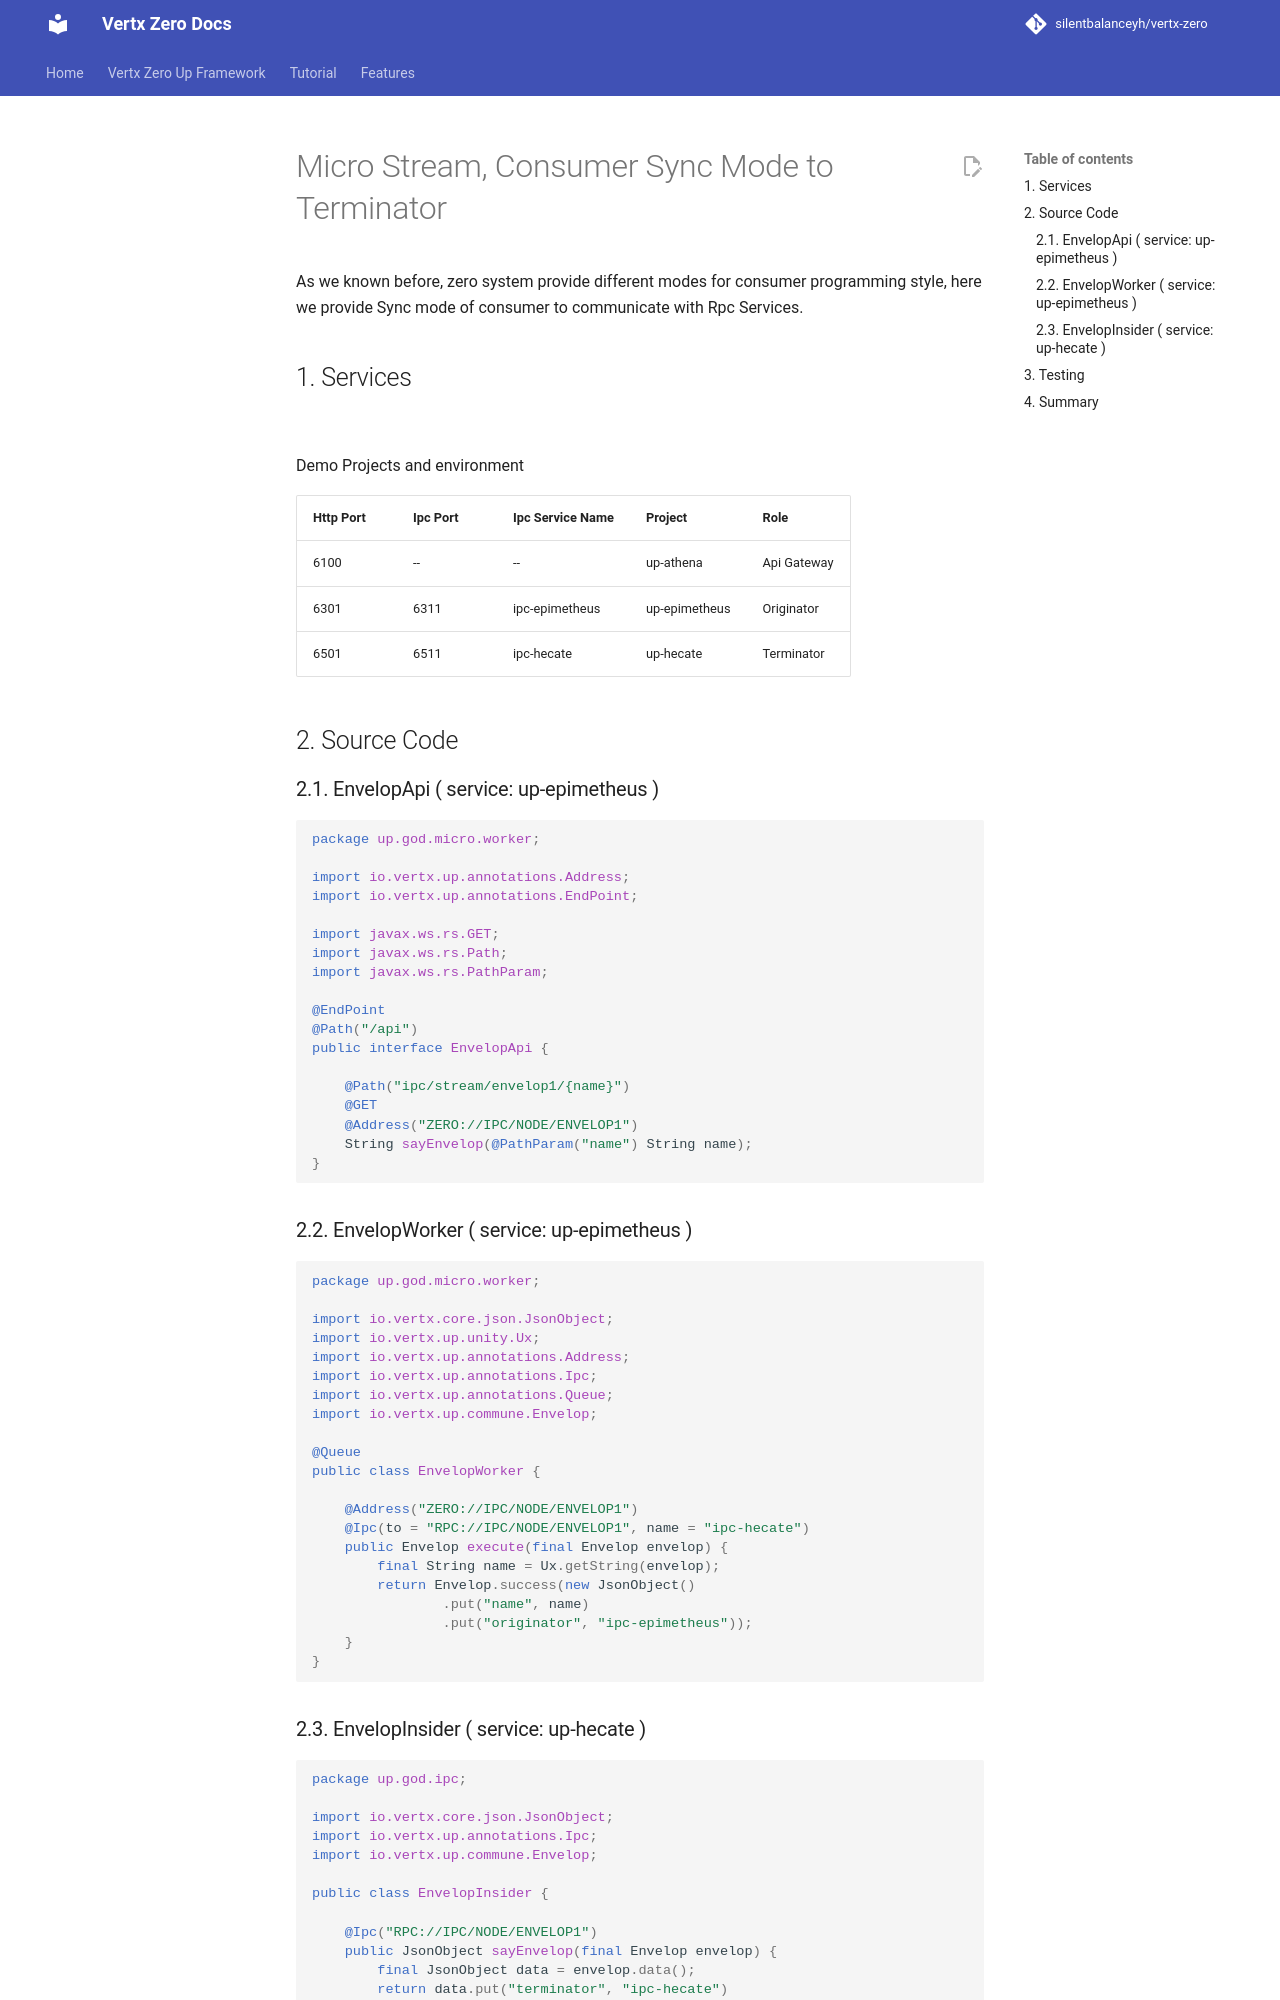

repository: silentbalanceyh/vertx-zero · page: vertx-zero-tutorial/d10090-micro-stream-consumer-sync/index.html · generator: jekyll

# Micro Stream, Consumer Sync Mode to Terminator

As we known before, zero system provide different modes for consumer programming style, here we provide Sync mode of
consumer to communicate with Rpc Services.

## 1. Services

![](/doc/image/d10090-1.png)

Demo Projects and environment

| Http Port | Ipc Port | Ipc Service Name | Project | Role |
| :--- | :--- | :--- | :--- | :--- |
| 6100 | -- | -- | up-athena | Api Gateway |
| 6301 | 6311 | ipc-epimetheus | up-epimetheus | Originator |
| 6501 | 6511 | ipc-hecate | up-hecate | Terminator |

## 2. Source Code

### 2.1. EnvelopApi \( service: up-epimetheus \)

```java
package up.god.micro.worker;

import io.vertx.up.annotations.Address;
import io.vertx.up.annotations.EndPoint;

import javax.ws.rs.GET;
import javax.ws.rs.Path;
import javax.ws.rs.PathParam;

@EndPoint
@Path("/api")
public interface EnvelopApi {

    @Path("ipc/stream/envelop1/{name}")
    @GET
    @Address("ZERO://IPC/NODE/ENVELOP1")
    String sayEnvelop(@PathParam("name") String name);
}
```

### 2.2. EnvelopWorker \( service: up-epimetheus \)

```java
package up.god.micro.worker;

import io.vertx.core.json.JsonObject;
import io.vertx.up.unity.Ux;
import io.vertx.up.annotations.Address;
import io.vertx.up.annotations.Ipc;
import io.vertx.up.annotations.Queue;
import io.vertx.up.commune.Envelop;

@Queue
public class EnvelopWorker {

    @Address("ZERO://IPC/NODE/ENVELOP1")
    @Ipc(to = "RPC://IPC/NODE/ENVELOP1", name = "ipc-hecate")
    public Envelop execute(final Envelop envelop) {
        final String name = Ux.getString(envelop);
        return Envelop.success(new JsonObject()
                .put("name", name)
                .put("originator", "ipc-epimetheus"));
    }
}
```
